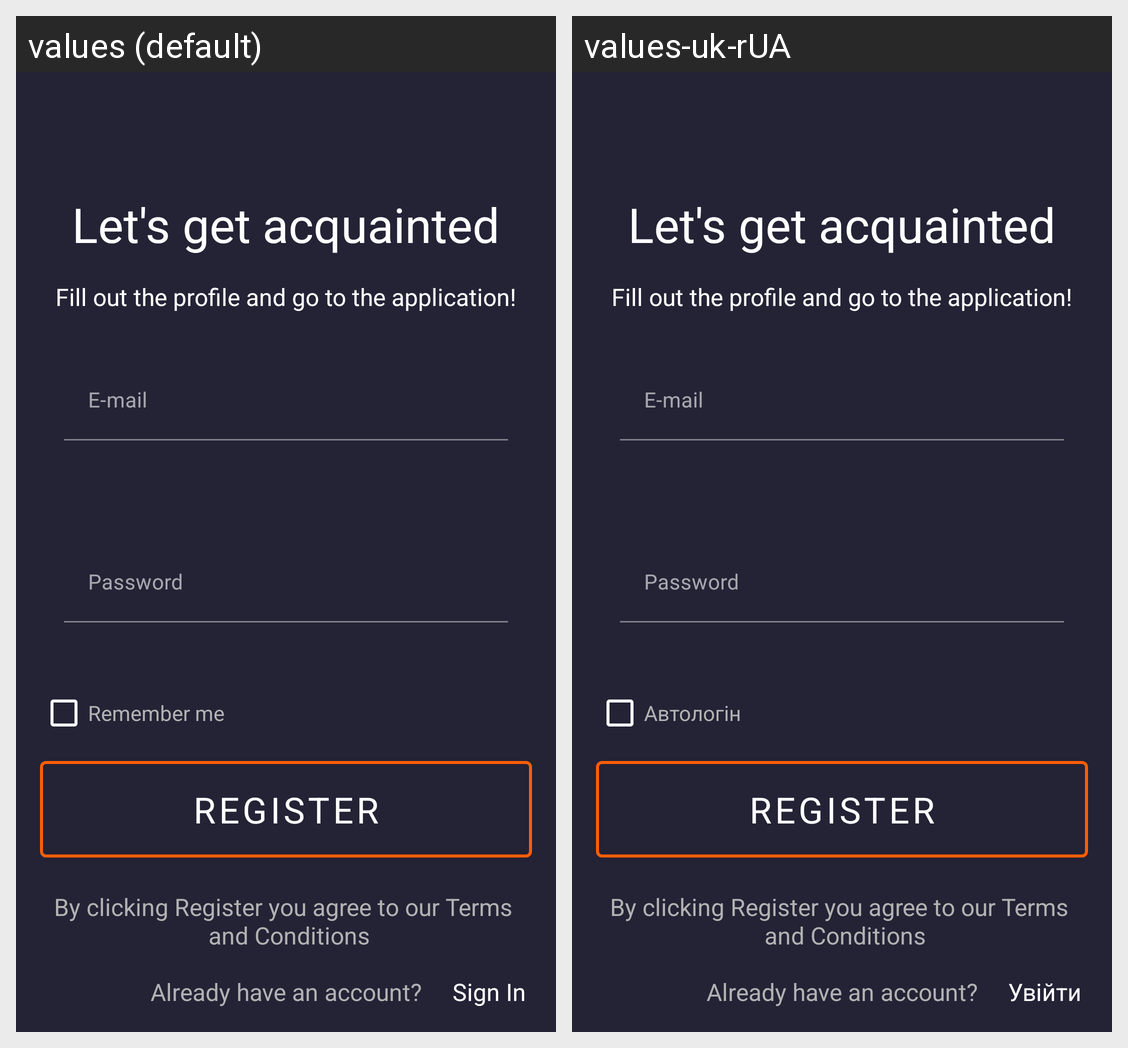

Translations of the strings shown on this Android screen, per locale in the grid:
Android screen res/layout/activity_auth.xml rendered under 2 locales, left to right: values (default), values-uk-rUA. Device: Nexus 5 (rendered at 1080×1920; each locale shown at half size, 540×960, under a caption strip naming it); theme Theme.MyProfile.
Strings drawn on this screen, with the default value and each locale's value (text and hints the layout hard-codes, and strings that could not be matched under every locale, appear in the picture but are not listed):

signup_label
  values: Let's get acquainted
  values-uk-rUA: Let's get acquainted  [not translated; the default value is used]

signup_description
  values: Fill out the profile and go to the application!
  values-uk-rUA: Fill out the profile and go to the application!  [not translated; the default value is used]

email
  values: E-mail
  values-uk-rUA: E-mail  [not translated; the default value is used]

password
  values: Password
  values-uk-rUA: Password  [not translated; the default value is used]

auth_remember_me
  values: Remember me
  values-uk-rUA: Автологін

button_register
  values: Register
  values-uk-rUA: Register  [not translated; the default value is used]

terms__and_conditions
  values: By clicking Register you agree to our Terms 
       and Conditions
  values-uk-rUA: By clicking Register you agree to our Terms 
       and Conditions  [not translated; the default value is used]

already_have_an_account
  values: Already have an account?
  values-uk-rUA: Already have an account?  [not translated; the default value is used]

register_sign_in
  values: Sign In
  values-uk-rUA: Увійти
